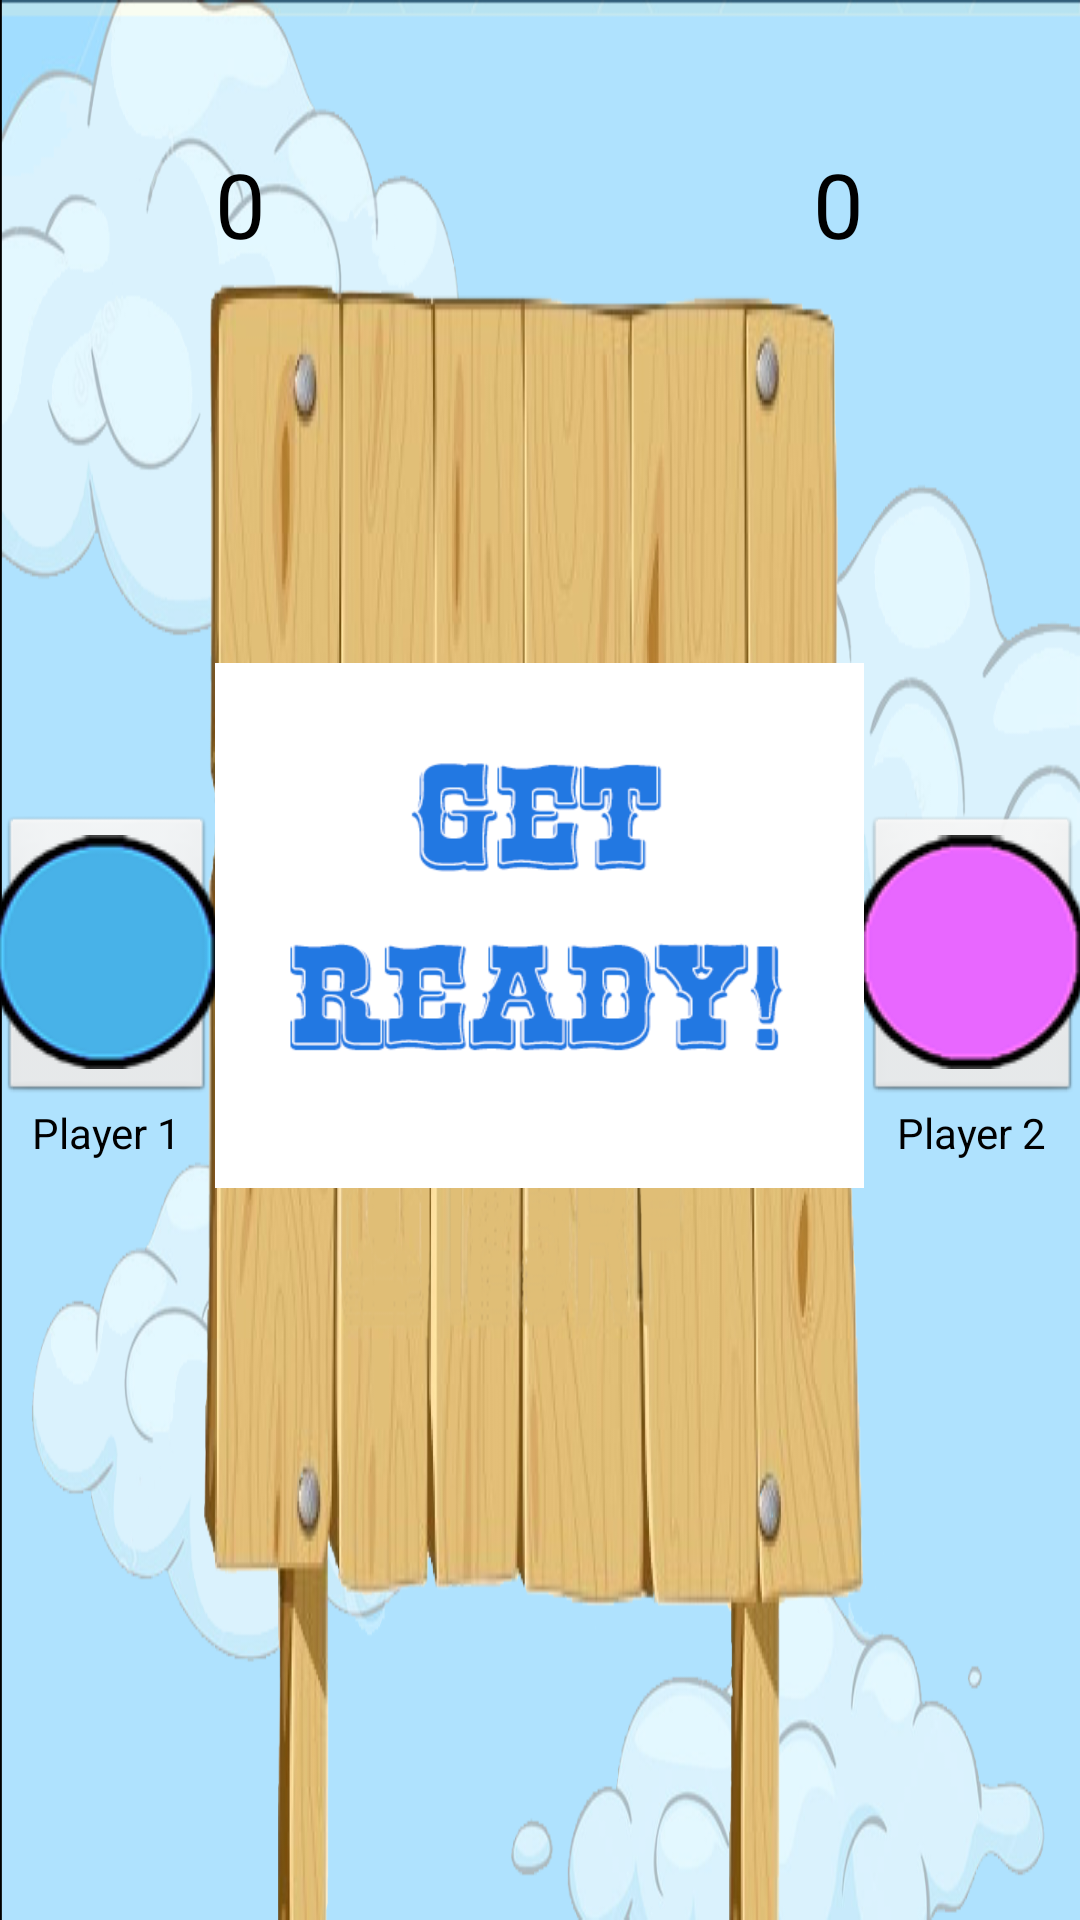

Here is an Android app screen rendered from its layout file. Give the layout XML and the strings, colors and styles it references.
<!-- AndroidManifest.xml: application theme android:Theme.Black.NoTitleBar.Fullscreen -->
<!-- res/layout/versus_mode.xml -->
<?xml version="1.0" encoding="utf-8"?>
<LinearLayout xmlns:android="http://schemas.android.com/apk/res/android"
    android:layout_width="match_parent"
    android:layout_height="match_parent"
    android:paddingBottom="@dimen/activity_vertical_margin"
    android:paddingLeft="@dimen/activity_horizontal_margin"
    android:paddingRight="@dimen/activity_horizontal_margin"
    android:paddingTop="@dimen/activity_vertical_margin"
    android:background="@drawable/background_versus_mode"
    android:orientation="horizontal">
    <RelativeLayout 
        android:id="@+id/user_one_button_panel"
	    android:layout_width="0dp"
	    android:layout_height="match_parent"
	    android:layout_weight="1">
        <ImageButton 
		        android:id="@+id/user1_touch_button_versus_mode"
		        android:src="@drawable/player_one_button"
		        android:layout_height="wrap_content"
		        android:layout_width="wrap_content"
		        android:layout_centerInParent="true"/>
        <TextView
            android:id="@+id/player_1_versus"
            android:text="Player 1"
            android:layout_height="wrap_content"
            android:layout_width="wrap_content"
            android:layout_below="@id/user1_touch_button_versus_mode"
            android:textColor="#000"
            android:layout_centerHorizontal="true"/>
    </RelativeLayout>
    
    <LinearLayout 
        android:layout_width="0dp"
        android:layout_height="match_parent"
        android:layout_weight="3"
        android:id="@+id/image_and_score_panel"
        android:orientation="vertical">
        <RelativeLayout 
            android:id="@+id/score_panel"
            android:layout_width="match_parent"
            android:layout_height="0dp"
            android:layout_weight="3">
            <TextView 
                android:id="@+id/user1_score_versus_mode"
                android:layout_height="wrap_content"
                android:layout_width="wrap_content"
                android:text="0"
                android:textSize="30sp"
                android:textColor="#000"
                android:layout_centerVertical="true"
                android:layout_alignParentLeft="true"/>
            <TextView 
                android:id="@+id/user2_score_versus_mode"
                android:layout_height="wrap_content"
                android:layout_width="wrap_content"
                android:text="0"
                android:textColor="#000"
                android:textSize="30sp"
                android:layout_centerVertical="true"
                android:layout_alignParentRight="true"/>
        </RelativeLayout>
        <ImageView
			    android:id="@+id/image_question_versus_mode"
			    android:layout_width="225dp"
			    android:layout_height="175dp"
			    android:layout_weight="3.75"
			    android:src="@drawable/get_ready"
			    android:layout_gravity="center_horizontal"/>
        <RelativeLayout
	            android:id="@+id/dummyLayout_3"
	            android:layout_width="match_parent"
	            android:layout_height="0dp"
	            android:layout_weight="3.5">    
	    </RelativeLayout>
    </LinearLayout>
    
	<RelativeLayout 
	    android:id="@+id/user_two_button_panel"
	    android:layout_width="0dp"
	    android:layout_height="match_parent"
	    android:layout_weight="1">
	    <ImageButton 
		        android:id="@+id/user2_touch_button_versus_mode"
		        android:src="@drawable/player_two_button"
		        android:layout_height="wrap_content"
		        android:layout_width="wrap_content"
		        android:layout_centerInParent="true"/>
	    <TextView
            android:id="@+id/player_2_versus"
            android:text="Player 2"
            android:layout_height="wrap_content"
            android:layout_width="wrap_content"
            android:layout_below="@id/user2_touch_button_versus_mode"
            android:textColor="#000"
            android:layout_centerHorizontal="true"/>
	</RelativeLayout>
</LinearLayout>
<!-- resources referenced by this layout -->
<resources>
  <!-- drawable background_versus_mode: png bitmap (drawable-xhdpi, 384529 bytes) -->
  <!-- drawable get_ready: png bitmap (drawable, 19675 bytes) -->
  <!-- drawable player_one_button: png bitmap (drawable, 6457 bytes) -->
  <!-- drawable player_two_button: png bitmap (drawable, 5926 bytes) -->
</resources>
